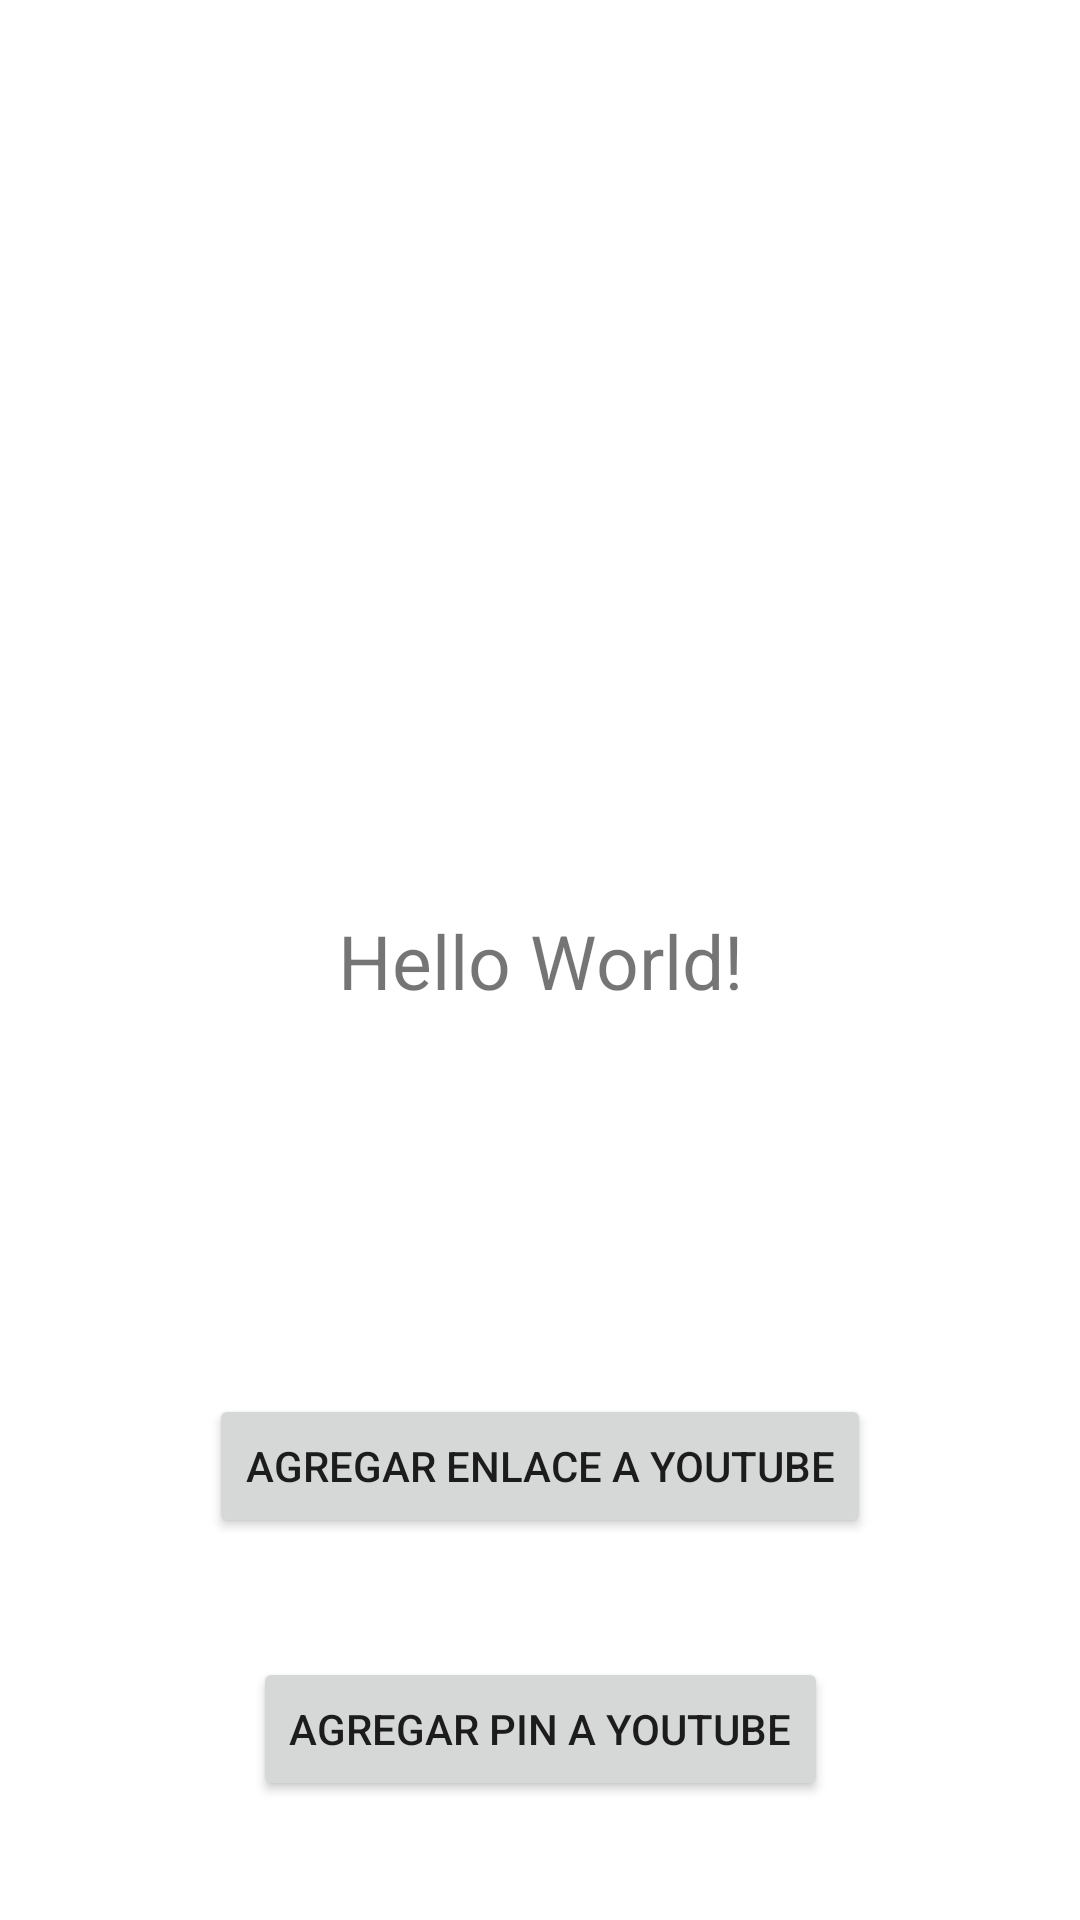

Write the Android layout XML for this screen, with the resource values it uses.
<!-- AndroidManifest.xml: application theme Theme.ShortcutsAndWidgets -->
<!-- res/layout/activity_main.xml -->
<?xml version="1.0" encoding="utf-8"?>
<androidx.constraintlayout.widget.ConstraintLayout xmlns:android="http://schemas.android.com/apk/res/android"
    xmlns:app="http://schemas.android.com/apk/res-auto"
    xmlns:tools="http://schemas.android.com/tools"
    android:layout_width="match_parent"
    android:layout_height="match_parent"
    tools:context=".MainActivity">

    <TextView
        android:id="@+id/textView"
        android:layout_width="wrap_content"
        android:layout_height="wrap_content"
        android:text="Hello World!"
        android:textSize="25sp"
        app:layout_constraintBottom_toBottomOf="parent"
        app:layout_constraintEnd_toEndOf="parent"
        app:layout_constraintStart_toStartOf="parent"
        app:layout_constraintTop_toTopOf="parent" />

    <Button
        android:id="@+id/btnShortcut"
        android:layout_width="wrap_content"
        android:layout_height="wrap_content"
        android:text="Agregar enlace a youtube"
        app:layout_constraintBottom_toBottomOf="parent"
        app:layout_constraintEnd_toEndOf="parent"
        app:layout_constraintStart_toStartOf="parent"
        app:layout_constraintTop_toBottomOf="@+id/textView" />

    <Button
        android:id="@+id/btnPinnedShortcut"
        android:layout_width="wrap_content"
        android:layout_height="wrap_content"
        android:text="Agregar pin a youtube"
        app:layout_constraintBottom_toBottomOf="parent"
        app:layout_constraintEnd_toEndOf="parent"
        app:layout_constraintStart_toStartOf="parent"
        app:layout_constraintTop_toBottomOf="@+id/btnShortcut" />

</androidx.constraintlayout.widget.ConstraintLayout>
<!-- resources referenced by this layout -->
<resources>
  <style name="Theme.ShortcutsAndWidgets" parent="Theme.MaterialComponents.DayNight.DarkActionBar">
          
          <item name="colorPrimary">@color/purple_500</item>
          <item name="colorPrimaryVariant">@color/purple_700</item>
          <item name="colorOnPrimary">@color/white</item>
          
          <item name="colorSecondary">@color/teal_200</item>
          <item name="colorSecondaryVariant">@color/teal_700</item>
          <item name="colorOnSecondary">@color/black</item>
          
          <item name="android:statusBarColor" tools:targetApi="l">?attr/colorPrimaryVariant</item>
          
      </style>
  <!-- not gathered from this repository: default colours our renderer supplied (Android Studio template values) -->
  <color name="purple_500">#FF6200EE</color>
  <color name="purple_700">#FF3700B3</color>
  <color name="teal_200">#FF03DAC5</color>
  <color name="teal_700">#FF018786</color>
  <color name="black">#FF000000</color>
  <color name="white">#FFFFFFFF</color>
</resources>
